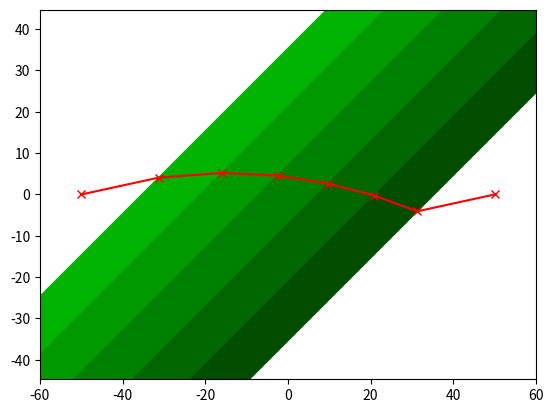

Generate this figure with matplotlib:
import matplotlib.pyplot as plt
import numpy as np

def optimise_points():
    x = [-50, -25*np.sqrt(2), -15*np.sqrt(2), -5*np.sqrt(2),
                5*np.sqrt(2), 15*np.sqrt(2), 25*np.sqrt(2), 50]
    y = [0, 0, 0, 0, 0, 0, 0, 0]
    
    for i in range(0, -6, -1):
        eps = 10 ** i
        t = time(x, y)
        
        change = True
        while change:
            change = False
            
            for j in range(1, 7):
                x[j] += eps
                y[j] += eps
                if time(x, y) < t:
                    change = True
                    t = time(x, y)
                    continue
                else:
                    x[j] -= eps
                    y[j] -= eps
                    
                x[j] -= eps
                y[j] -= eps
                if time(x,y) < t:
                    change = True
                    t = time(x, y)
                    continue
                else:
                    x[j] += eps
                    y[j] += eps
                
    print(round(t, 10))
    return x, y
                
        
def time(x, y):
    return (np.sqrt((y[1]-y[0])**2 + (x[1]-x[0])**2)/10
            + np.sqrt((y[2]-y[1])**2 + (x[2]-x[1])**2)/9
            + np.sqrt((y[3]-y[2])**2 + (x[3]-x[2])**2)/8
            + np.sqrt((y[4]-y[3])**2 + (x[4]-x[3])**2)/7
            + np.sqrt((y[5]-y[4])**2 + (x[5]-x[4])**2)/6
            + np.sqrt((y[6]-y[5])**2 + (x[6]-x[5])**2)/5
            + np.sqrt((y[7]-y[6])**2 + (x[7]-x[6])**2)/10)

def draw_map(x, y):
    fig, ax = plt.subplots()
    
    ax.fill_between([-100, 100], [-100+25*np.sqrt(2), 100+25*np.sqrt(2)], [-100+15*np.sqrt(2), 100+15*np.sqrt(2)], color=(0, 0.7, 0))
    ax.fill_between([-100, 100], [-100+15*np.sqrt(2), 100+15*np.sqrt(2)], [-100+5*np.sqrt(2), 100+5*np.sqrt(2)], color=(0, 0.6, 0))
    ax.fill_between([-100, 100], [-100+5*np.sqrt(2), 100+5*np.sqrt(2)], [-100-5*np.sqrt(2), 100-5*np.sqrt(2)], color=(0, 0.5, 0))
    ax.fill_between([-100, 100], [-100-5*np.sqrt(2), 100-5*np.sqrt(2)], [-100-15*np.sqrt(2), 100-15*np.sqrt(2)], color=(0, 0.4, 0))
    ax.fill_between([-100, 100], [-100-15*np.sqrt(2), 100-15*np.sqrt(2)], [-100-25*np.sqrt(2), 100-25*np.sqrt(2)], color=(0, 0.3, 0))
    
    plt.plot(x, y, marker="x", color="r")
    
    plt.axis("equal")
    plt.xlim([-60, 60])
    plt.ylim([-40, 40])
    
    plt.show()

if __name__ == "__main__":
    x, y = optimise_points()
    draw_map(x, y)
    